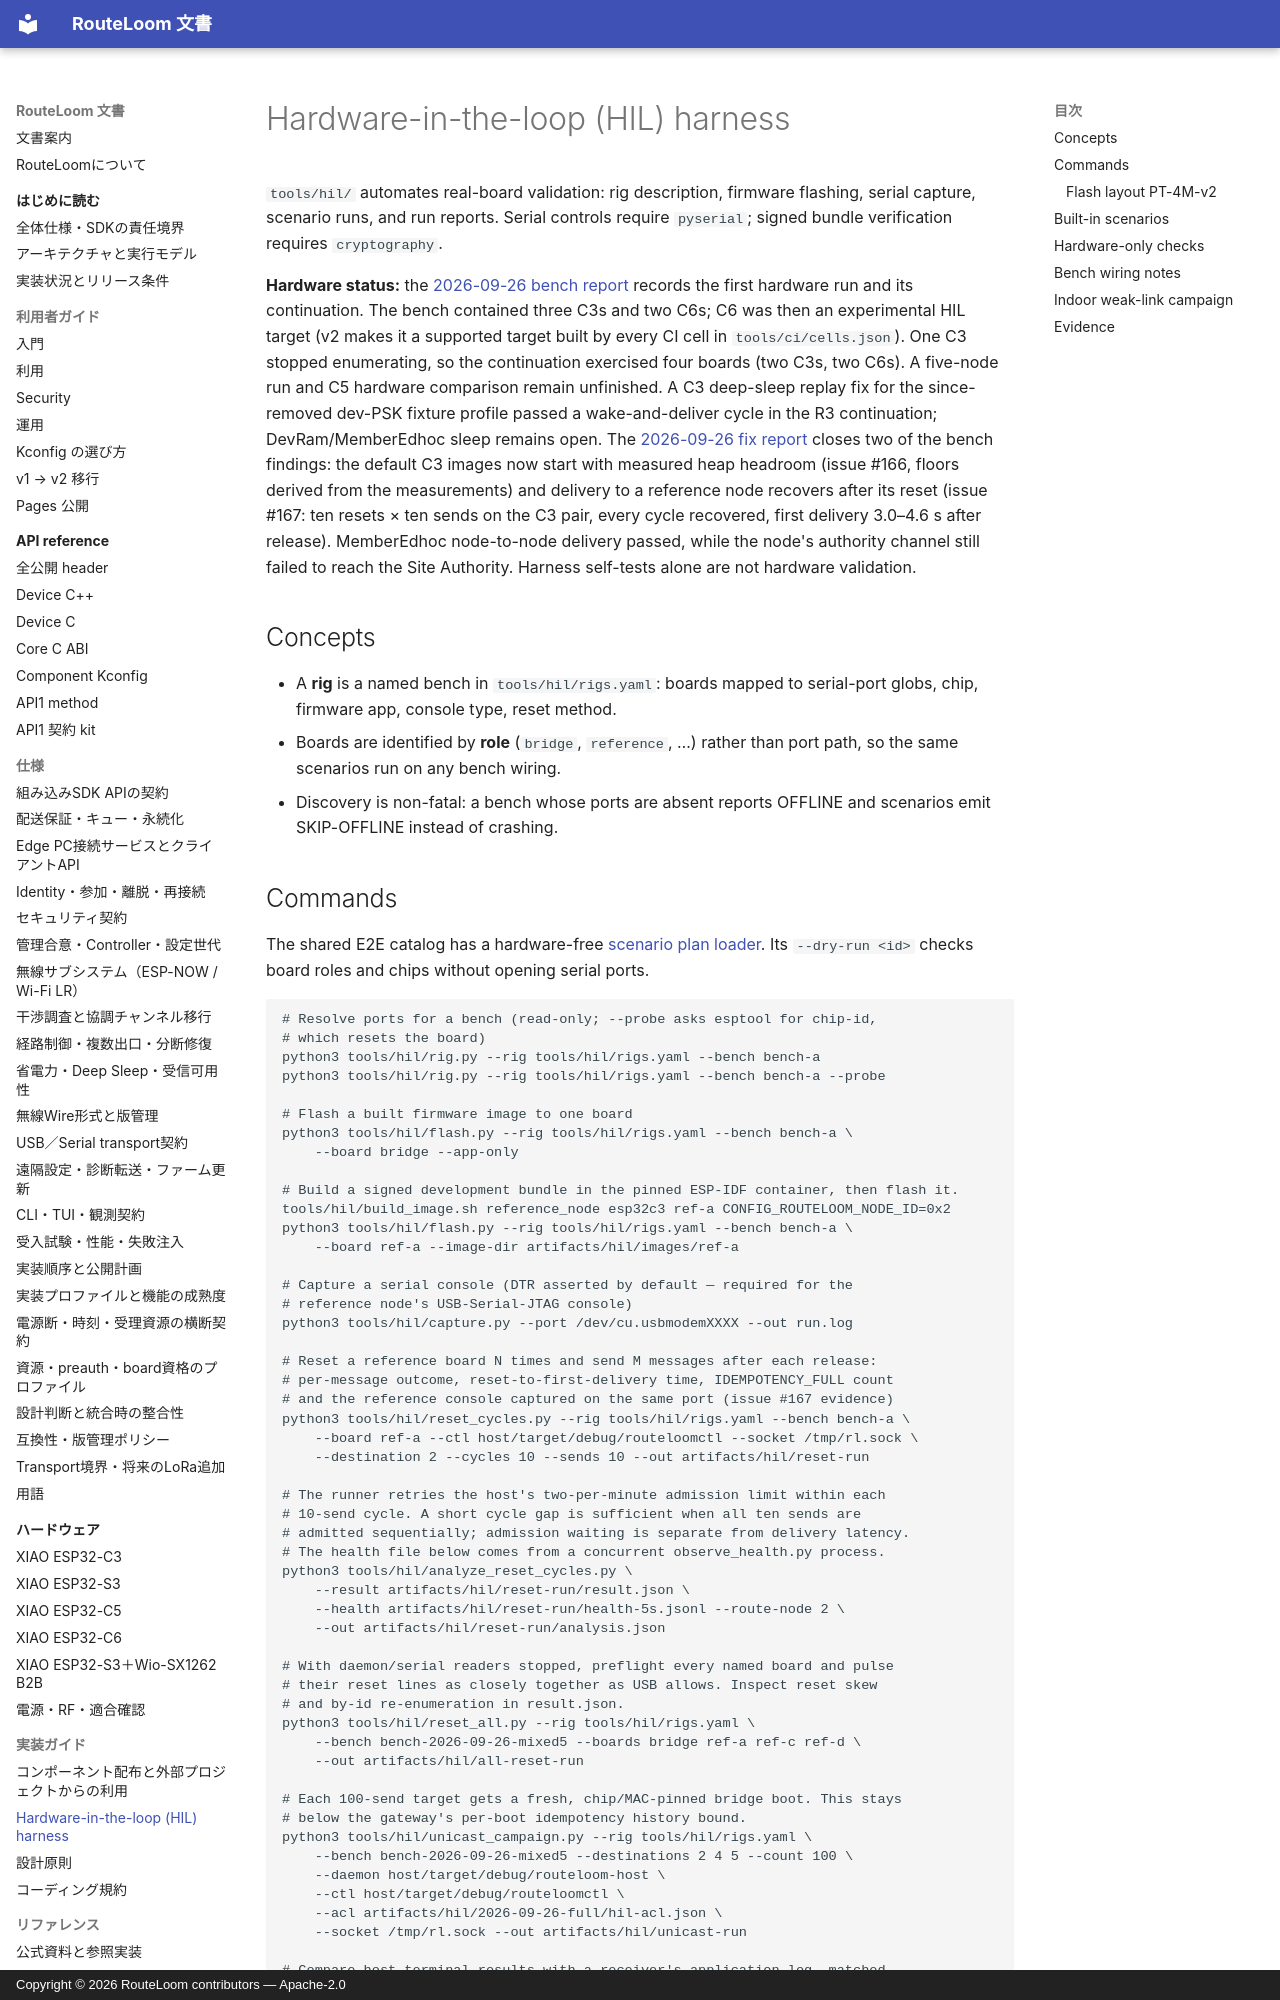

repository: MOVEI144/RouteLoom · page: hil/index.html · generator: mkdocs · copyright: Copyright © 2026 RouteLoom contributors — Apache-2.0

# Hardware-in-the-loop (HIL) harness

`tools/hil/` automates real-board validation: rig description, firmware
flashing, serial capture, scenario runs, and run reports. Serial controls
require `pyserial`; signed bundle verification requires `cryptography`.

**Hardware status:** the [2026-09-26 bench report](hil/2026-09-26-bench-5node.md)
records the first hardware run and its continuation. The bench contained
three C3s and two C6s; C6 was then an experimental HIL target (v2 makes it
a supported target built by every CI cell in `tools/ci/cells.json`). One C3 stopped enumerating, so the continuation exercised four
boards (two C3s, two C6s). A five-node run and C5 hardware comparison remain
unfinished. A C3 deep-sleep replay fix for the since-removed dev-PSK fixture
profile passed a wake-and-deliver cycle in the R3 continuation;
DevRam/MemberEdhoc sleep remains open. The
[2026-09-26 fix report](hil/2026-09-26-fix-166-167.md) closes two of the
bench findings: the default C3 images now start with measured heap headroom
(issue #166, floors derived from the measurements) and delivery to a
reference node recovers after its reset (issue #167: ten resets × ten sends
on the C3 pair, every cycle recovered, first delivery 3.0–4.6 s after
release). MemberEdhoc node-to-node delivery passed, while the node's
authority channel still failed to reach the Site Authority. Harness
self-tests alone are not hardware validation.

## Concepts

- A **rig** is a named bench in `tools/hil/rigs.yaml`: boards mapped to
  serial-port globs, chip, firmware app, console type, reset method.
- Boards are identified by **role** (`bridge`, `reference`, …) rather than
  port path, so the same scenarios run on any bench wiring.
- Discovery is non-fatal: a bench whose ports are absent reports OFFLINE and
  scenarios emit SKIP-OFFLINE instead of crashing.
